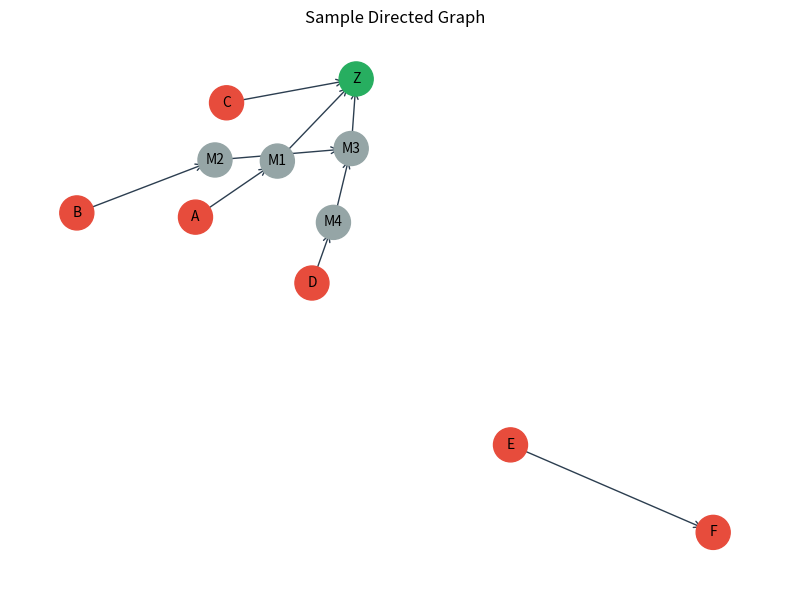

Generate this figure with matplotlib:
import networkx as nx
import matplotlib.pyplot as plt

# Create a sample directed graph
G_test = nx.DiGraph()

# Add nodes with 'operation' attribute: leaf, med, special
G_test.add_node('Z', operation='special')  # target node

# Add leaf nodes
for node in ['A', 'B', 'C', 'D', 'E', 'F']:
    G_test.add_node(node, operation='leaf')

# Add intermediate nodes
for node in ['M1', 'M2', 'M3', 'M4']:
    G_test.add_node(node, operation='med')

# Add edges (example paths)
G_test.add_edge('A', 'M1')
G_test.add_edge('M1', 'Z')

G_test.add_edge('B', 'M2')
G_test.add_edge('M2', 'M3')
G_test.add_edge('M3', 'Z')

G_test.add_edge('C', 'Z')

G_test.add_edge('D', 'M4')
G_test.add_edge('M4', 'M3')

G_test.add_edge('E', 'F')  # disconnected from Z

# Visualize and save graph as PNG
plt.figure(figsize=(8, 6))
pos = nx.spring_layout(G_test, seed=42)

colors = []
for n, data in G_test.nodes(data=True):
    op = data.get('operation')
    if op == 'special':
        colors.append('#27ae60')  # green: target
    elif op == 'leaf':
        colors.append('#e74c3c')  # red: leaf
    else:
        colors.append('#95a5a6')  # gray: intermediate

nx.draw_networkx_nodes(G_test, pos, node_size=600, node_color=colors)
nx.draw_networkx_edges(G_test, pos, arrowstyle='->', arrowsize=12, edge_color='#2c3e50')
nx.draw_networkx_labels(G_test, pos, font_size=10)
plt.title("Sample Directed Graph")
plt.axis("off")
plt.tight_layout()
plt.savefig("example_graph.png", dpi=300)
plt.close()

# Export as GraphML
nx.write_graphml(G_test, "example_graph.graphml")

# Export edge list
nx.write_edgelist(G_test, "example_graph_edgelist.txt", data=False)

# Export node attributes
with open("example_node_operations.txt", "w", encoding="utf-8") as f:
    for n, data in G_test.nodes(data=True):
        f.write(f"{n}\t{data.get('operation', '')}\n")

print("Generated and saved example graph:")
print(" - example_graph.png")
print(" - example_graph.graphml")
print(" - example_graph_edgelist.txt")
print(" - example_node_operations.txt")
